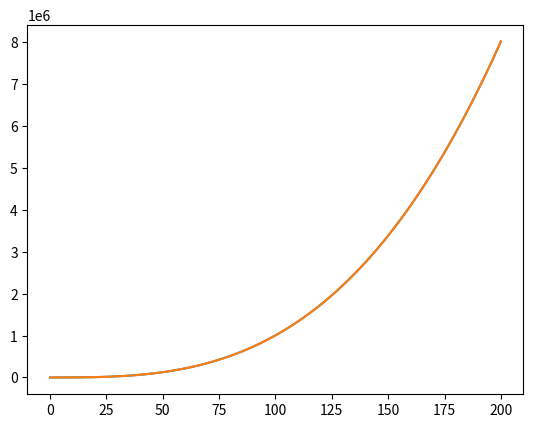

The matplotlib source for this figure:
import matplotlib.pyplot as plt
import numpy as np

yp=np.array([139620, 173706, 311622])
xp=np.array([1950, 1960, 1970])

ypo=np.array([311622, 633392, 1011500])
xpo=np.array([1970, 1980, 1991])

ypq=np.array([139620, 173706, 311622, 633392])
xpq=np.array([1950, 1960, 1970, 1980])

ypoq=np.array([311622, 633392, 1011500, 1403793])
xpoq=np.array([1970, 1980, 1991, 2000])

def polinear(M):
    matx = np.zeros((M.shape[0], M.shape[0]))
    for i in range (0, M.shape[0]):
        for k in range(0, M.shape[0]):
            matx[i][k] = pow(M[i],M.shape[0]-(k+1))
    return matx

def f(t:int, h, x):
    total = 0

    for i in range(0, x):
        asf = x-(i+1)
        total = total + h[i]*(t**(x-(i+1)))
    return total

def interpol(z, x, y):
    AH = np.squeeze(np.asarray(np.linalg.solve(polinear(x), y)))
    return f(z, np.squeeze(np.asarray(AH)), AH.shape[0])

def lagrange(z, x, y):
    n = x.shape[0] #size
    L = 0 # value
    for i in range(0, n):
        num = 1
        den = 1
        for j in range(0,n):
            if(j != i):
                num = num * (z-x[j])
                den = den * (x[i] - x[j])
        L = L + y[i] * (num/den)
    return L

xnp = np.array([ 0.0, 0.2, 0.3, 0.5,  0.6])
ynp = np.array([1.008, 1.064, 1.125, 1.343, 1.512])

def newtonPoli(x, y):
    i = x.shape[0]
    m = np.zeros(shape=(i,i))

    m[0:i, 0] = y[:]

    for a in range(1, i):
        for b in range(0, i-a):
            m[b,a] = round(m[b+1,a-1]-m[b, a-1], 8)/round(x[b+a]-x[b], 8)
    return m

def returnPol(x, xp, yp):
    m = newtonPoli(xp, yp)
    result = yp[0]
    for i in range(1, yp.shape[0]):
        internal = m[0, i]
        mult:float = 1
        for j in range(0, i):
            mult = mult * (x-xp[j])
        internal = internal *mult
        result = result + internal
    return result

def PolinomioNewton(size, xnp, ynp):
    t = np.linspace(0, size, size)
    y = np.zeros(len(t))

    for i in range(len(t)):
        #y[i] = interpol(t[i], xp, yp)
        y[i] = returnPol(t[i], xnp, ynp)
    plt.plot(t, y)
    plt.show()

def showInterpol(xp, yp):
    t = np.linspace(0, 200, 200)
    y = np.zeros(len(t))

    for i in range(len(t)):
        y[i] = interpol(t[i], xp, yp)
    plt.plot(t, y)
    plt.show()

PolinomioNewton(200, xnp, ynp)
showInterpol(xnp, ynp)

print(interpol(1958, xp, yp))
print(lagrange(1958, xp, yp))
print(returnPol(1958, xp, yp))
print(interpol(1988, xpo, ypo))
print(lagrange(1988, xpo, ypo))
print(returnPol(1988, xpo, ypo))

print("")

print(interpol(1958, xpq, ypq))
print(lagrange(1958, xpq, ypq))
print(returnPol(1958, xpq, ypq))
print(interpol(1988, xpoq, ypoq))
print(lagrange(1988, xpoq, ypoq))
print(returnPol(1988, xpoq, ypoq))

print()
